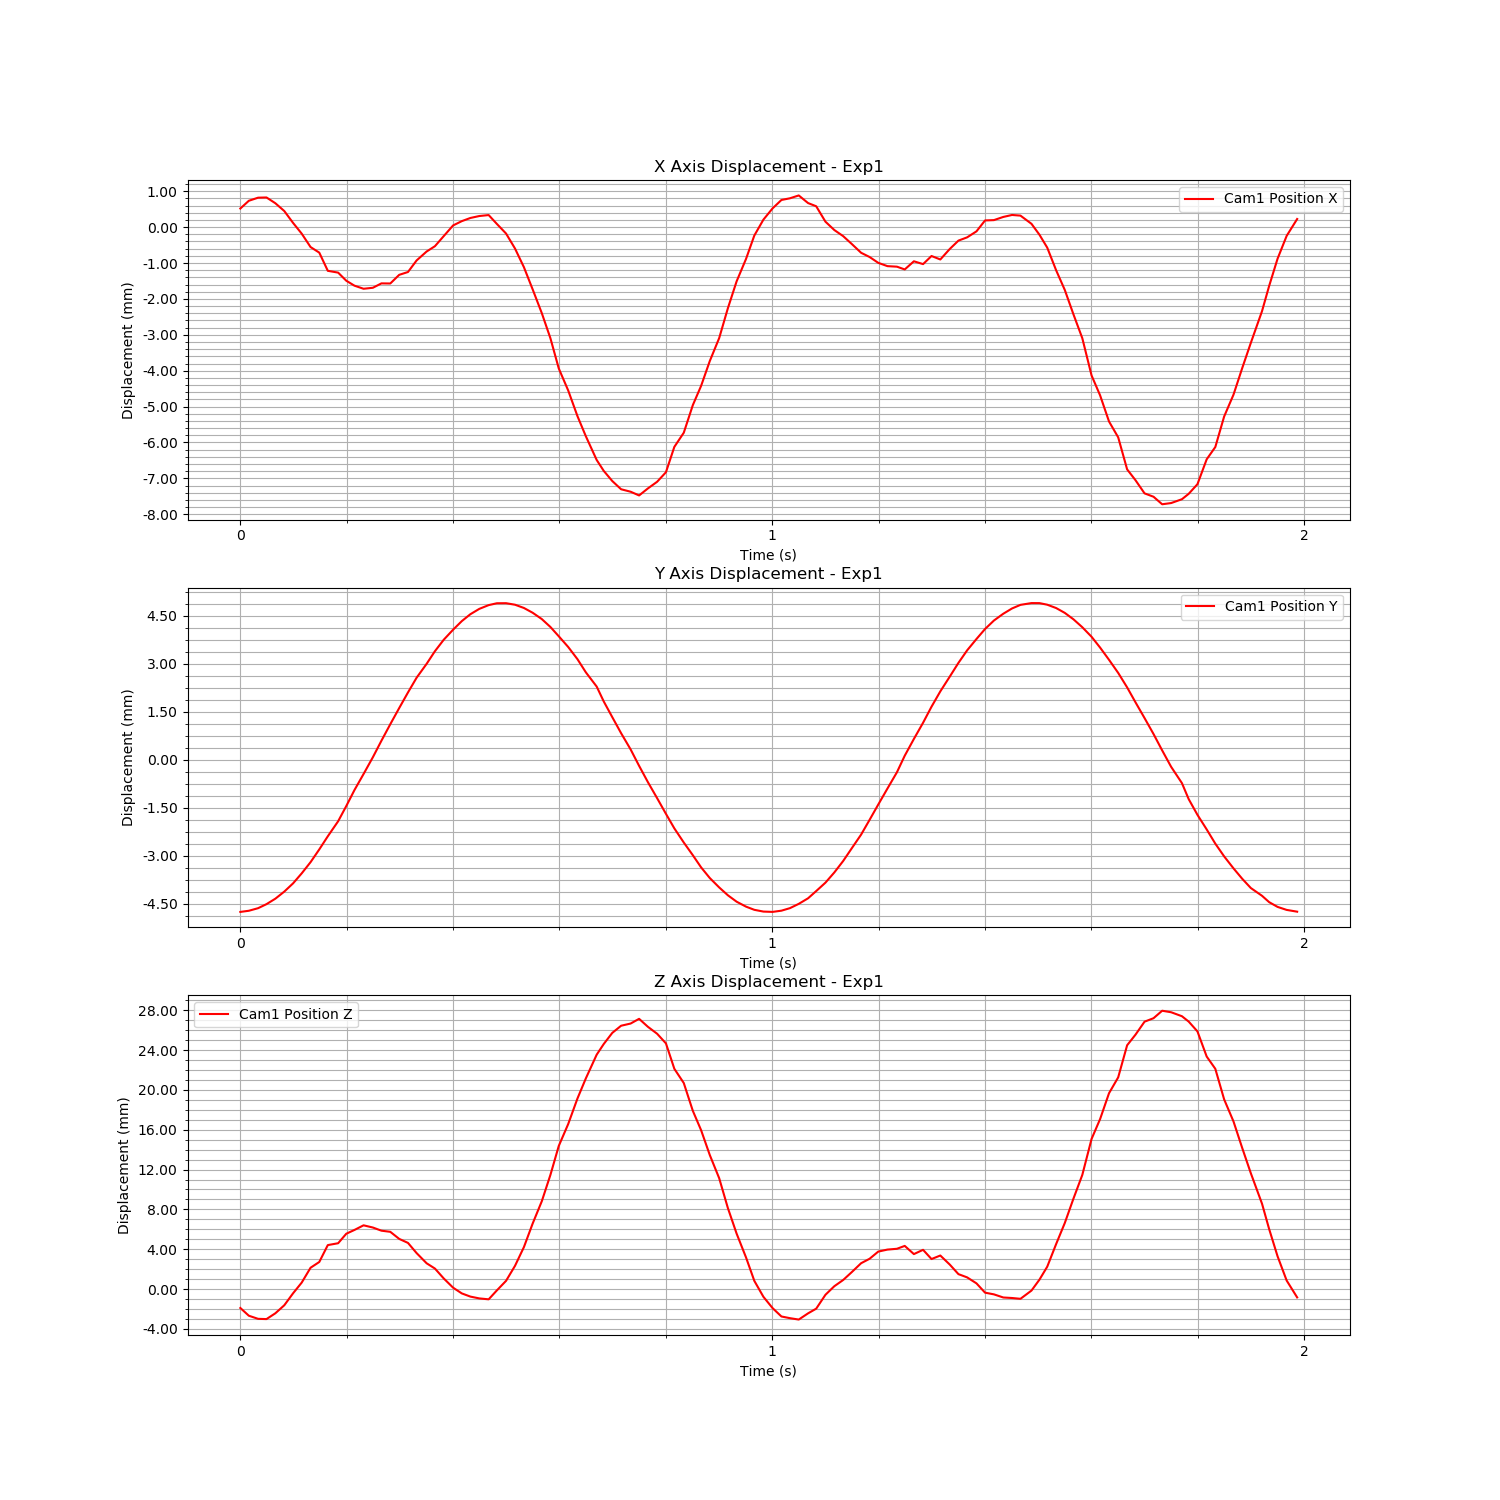

The table this chart was drawn from, first rows:
Time (s), Cam1 Fiducial ID, Cam1 Position X, Cam1 Position Y, Cam1 Position Z, Cam1 Rotation X, Cam1 Rotation Y, Cam1 Rotation Z, Cam1 Rotation W
1724745939, 0, 0.0005182, -0.004752, -0.001895, 0.002218, 0.001506, 0.0006387, 1
1724745939, 0, 0.000734, -0.004716, -0.002673, 0.002852, 0.002531, 0.0008085, 1
1724745939, 0, 0.00082, -0.004635, -0.002985, 0.001362, 0.002916, 0.0004026, 1
1724745939, 0, 0.0008261, -0.004509, -0.00301, 0.002823, 0.00297, 0.0007786, 1
1724745939, 0, 0.0006657, -0.004339, -0.002429, 0.002709, 0.002149, 0.0007374, 1
1724745939, 0, 0.0004482, -0.004117, -0.001622, 0.002172, 0.001224, 0.0007421, 1
1724745939, 0, 0.0001176, -0.00386, -0.0004224, -0.00102, -0.0002878, -9.197250076079018e-05, 1
1724745939, 0, -0.0001822, -0.003546, 0.0006542, 0.002177, -0.001505, 0.0007748, 1
1724745939, 0, -0.0005552, -0.003197, 0.002145, 0.008053, -0.2641, 0.0002926, 0.9645
1724745939, 0, -0.0007109, -0.002798, 0.002722, 0.008606, -0.2635, 0.0002964, 0.9646
1724745939, 0, -0.001217, -0.002388, 0.004419, -0.0001347, -0.006838, 7.214628598163865e-05, 1
1724745939, 0, -0.001267, -0.001918, 0.004605, -0.001727, -0.006986, -0.0003959, 1
1724745939, 0, -0.001493, -0.001443, 0.005558, 0.008457, -0.2591, 0.0001224, 0.9658
1724745940, 0, -0.001631, -0.0009458, 0.005937, -0.001613, -0.00884, -0.0002064, 1
1724745940, 0, -0.001717, -0.000442, 0.006404, 0.00776, -0.2585, 0.0002344, 0.966
1724745940, 0, -0.00169, 8.22160534921794e-05, 0.006182, -0.001303, -0.008708, -0.0002298, 1
1724745940, 0, -0.001567, 0.000598, 0.005865, 0.006514, -0.2594, 0.000114, 0.9658
1724745940, 0, -0.00157, 0.001115, 0.005751, -0.000982, -0.008027, -0.0003554, 1
1724745940, 0, -0.001329, 0.001619, 0.005041, 0.005028, -0.2603, -5.400105827028173e-07, 0.9655
1724745940, 0, -0.00125, 0.002106, 0.004637, -0.002973, -0.006717, -0.0006002, 1
1724745940, 0, -0.0009278, 0.002568, 0.003614, 0.007341, -0.2628, 0.0003201, 0.9648
1724745940, 0, -0.0006798, 0.003001, 0.002593, -0.001649, -0.003227, -0.0001791, 1
1724745940, 0, -0.0005318, 0.003395, 0.002063, -0.002109, -0.002402, -0.0005168, 1
1724745940, 0, -0.0002498, 0.003754, 0.001068, -0.002943, -0.001295, -0.0009544, 1
1724745940, 0, 4.732864567771736e-05, 0.004068, 0.0001416, 0.004299, -0.2674, -0.0001196, 0.9636
1724745940, 0, 0.0001665, 0.004336, -0.0004329, -0.002082, 0.0007273, -0.000651, 1
1724745940, 0, 0.0002548, 0.004551, -0.0007527, -0.002036, 0.001119, -0.0007539, 1
1724745940, 0, 0.0003091, 0.004718, -0.0009348, -0.001183, 0.001296, -0.0005174, 1
1724745940, 0, 0.0003359, 0.004836, -0.001026, -8.244391376227225e-05, 0.001338, -0.0001507, 1
1724745940, 0, 8.91996268906679e-05, 0.004894, -0.0001309, -0.001563, 0.0002747, -0.0004409, 1
1724745940, 0, -0.0001782, 0.004896, 0.0008287, -0.002139, -0.001113, -0.0006103, 1
1724745940, 0, -0.0005969, 0.004848, 0.002338, -0.000348, -0.003353, -0.0001033, 1
1724745940, 0, -0.001117, 0.004746, 0.004218, -0.002365, -0.006076, -0.0006716, 1
1724745940, 0, -0.001733, 0.004597, 0.006577, 0.004669, -0.2582, 2.5569304601463495e-06, 0.9661
1724745940, 0, -0.002396, 0.0044, 0.008821, -0.000762, -0.01303, -0.0004167, 0.9999
1724745940, 0, -0.003093, 0.004153, 0.01146, 0.00421, -0.251, -0.0001131, 0.968
1724745940, 0, -0.00394, 0.003861, 0.01438, 0.0003125, -0.02162, -2.183935934449467e-06, 0.9998
1724745940, 0, -0.00455, 0.003527, 0.01657, -0.002477, -0.02513, -0.0007319, 0.9997
1724745940, 0, -0.005267, 0.003146, 0.01914, -0.005221, -0.02928, -0.001136, 0.9996
1724745940, 0, -0.005825, 0.002736, 0.02115, -0.004727, -0.03296, -0.0008789, 0.9994
1724745940, 0, -0.006487, 0.00229, 0.02354, -0.002278, -0.03749, -0.0002341, 0.9993
1724745940, 0, -0.006791, 0.001824, 0.02461, -0.003942, -0.04046, -0.0007554, 0.9992
1724745940, 0, -0.007074, 0.001334, 0.02572, 0.006301, -0.2261, 0.0002388, 0.9741
1724745940, 0, -0.007303, 0.0008336, 0.02644, -0.001256, -0.04393, -0.0002707, 0.999
1724745940, 0, -0.007372, 0.0003263, 0.02666, -0.002421, -0.04433, -0.0004506, 0.999
1724745940, 0, -0.007475, -0.0001869, 0.02713, 0.008929, -0.2237, 0.0005054, 0.9746
1724745940, 0, -0.00728, -0.0006954, 0.02633, -0.003567, -0.0436, -0.0005486, 0.999
1724745940, 0, -0.007094, -0.001197, 0.02564, -0.003173, -0.043, -0.0005023, 0.9991
1724745940, 0, -0.006829, -0.001686, 0.02467, -0.003479, -0.04126, -0.0007276, 0.9991
1724745940, 0, -0.006122, -0.002141, 0.02212, -0.0008983, -0.03599, -0.0001774, 0.9994
1724745940, 0, -0.005728, -0.002583, 0.02069, -0.0008319, -0.03319, -9.979432043029052e-05, 0.9994
1724745940, 0, -0.00496, -0.002979, 0.0179, -0.0007855, -0.02779, 9.38231160784931e-05, 0.9996
1724745940, 0, -0.004423, -0.00336, 0.01595, 0.0002445, -0.02471, 0.0003711, 0.9997
1724745940, 0, -0.003729, -0.003694, 0.01345, -0.002469, -0.02087, -0.0003335, 0.9998
1724745940, 0, -0.003092, -0.003986, 0.01113, 0.001509, -0.01752, 0.0006072, 0.9998
1724745940, 0, -0.002257, -0.004233, 0.008126, 0.0006931, -0.01295, 0.0003217, 0.9999
1724745940, 0, -0.00151, -0.004432, 0.005567, 0.00887, -0.2587, 0.0002537, 0.9659
1724745940, 0, -0.0008858, -0.004587, 0.003179, 0.002522, -0.005733, 0.0007393, 1
1724745940, 0, -0.0002343, -0.004686, 0.0008275, 0.0002577, -0.002413, 9.76430373362165e-05, 1
1724745940, 0, 0.0002091, -0.004741, -0.0007754, 0.002689, -0.0001055, 0.0007594, 1
... 60 more rows
